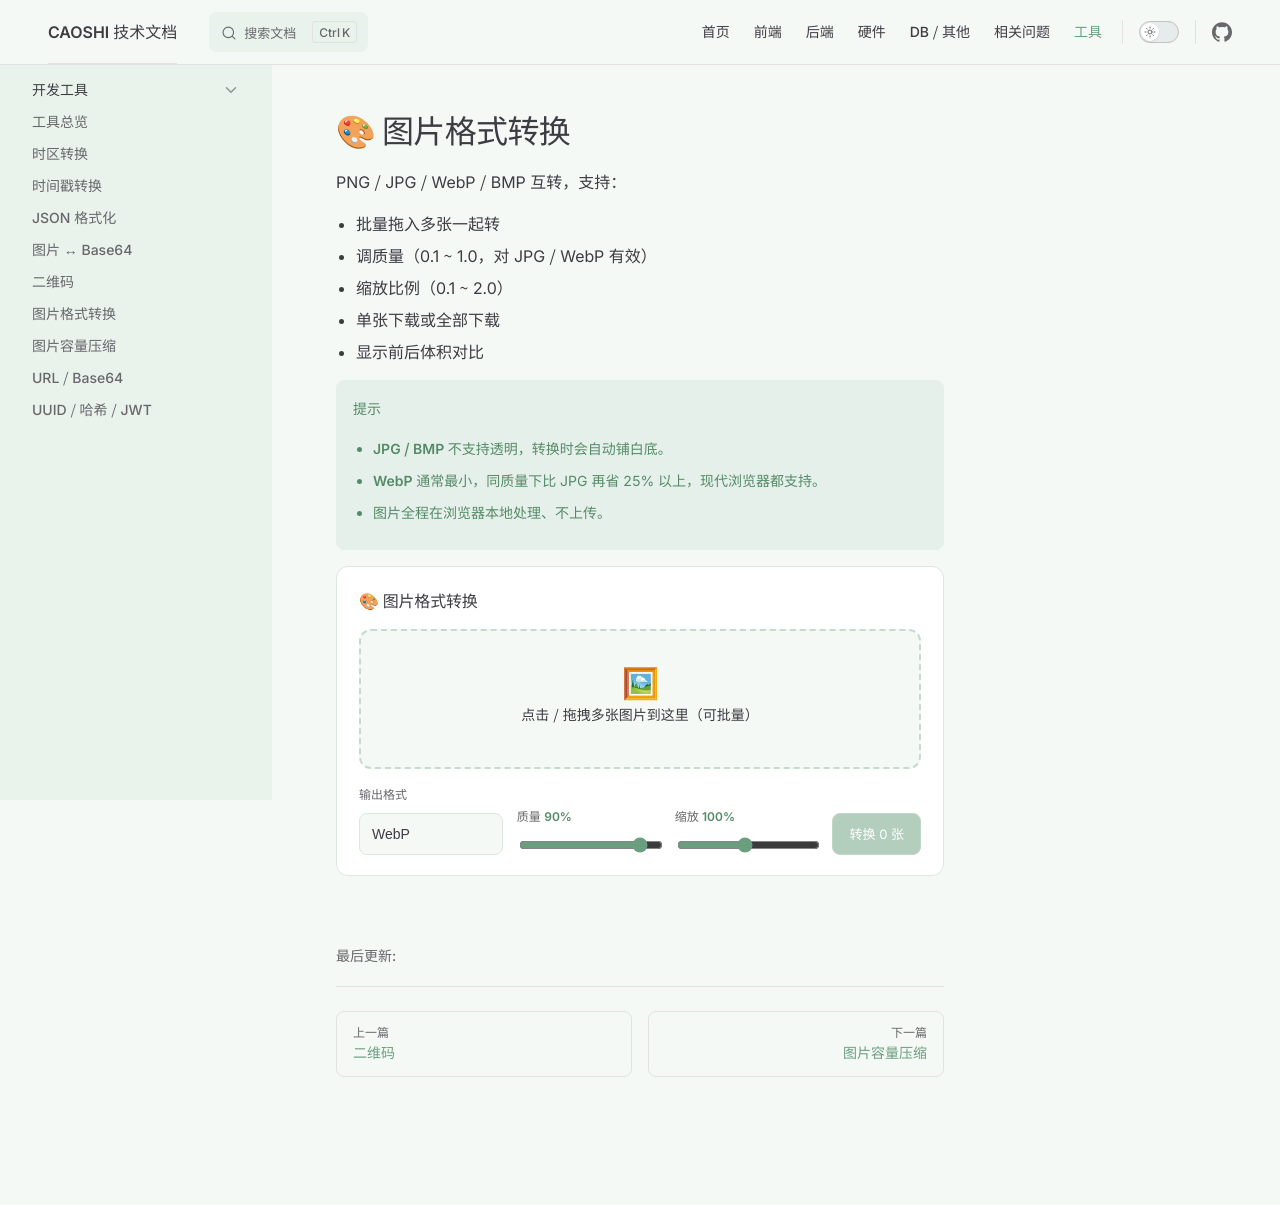

repository: zzzaszz/docs · page: tools/image-convert.html · generator: jekyll

---
title: 图片格式转换
outline: false
---

# 🎨 图片格式转换

PNG / JPG / WebP / BMP 互转，支持：

- 批量拖入多张一起转
- 调质量（0.1 ~ 1.0，对 JPG / WebP 有效）
- 缩放比例（0.1 ~ 2.0）
- 单张下载或全部下载
- 显示前后体积对比

::: tip 提示
- **JPG / BMP 不支持透明**，转换时会自动铺白底。
- **WebP 通常最小**，同质量下比 JPG 再省 25% 以上，现代浏览器都支持。
- 图片全程在浏览器本地处理、不上传。
:::

<ImageConvertTool />
